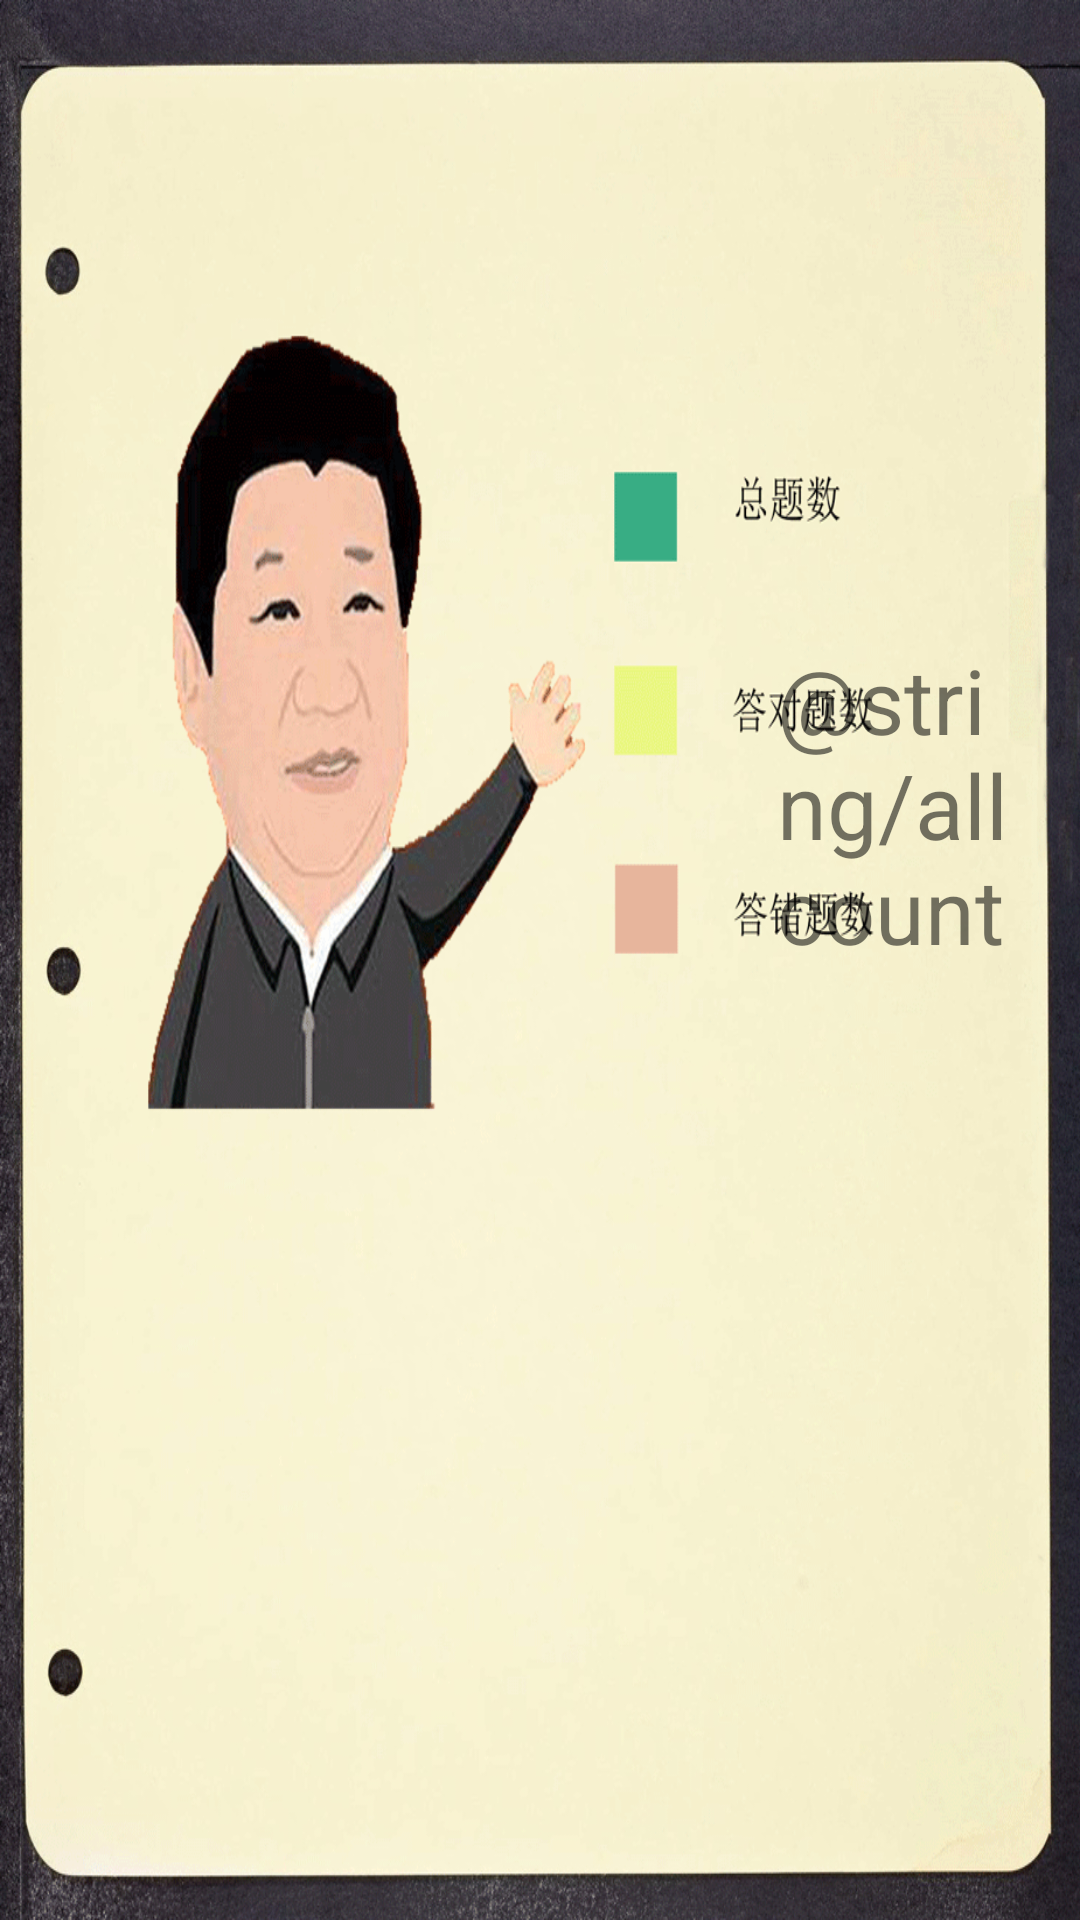

Reconstruct the res/layout file that produces this screen, plus the resources it refers to.
<!-- AndroidManifest.xml: application theme AppTheme -->
<!-- res/layout/activity_grade.xml -->
<?xml version="1.0" encoding="utf-8"?>
<RelativeLayout
    xmlns:android="http://schemas.android.com/apk/res/android"
    xmlns:tools="http://schemas.android.com/tools"
    android:layout_width="match_parent"
    android:layout_height="match_parent"
    android:background="@drawable/gradebg"
    android:orientation="vertical"
    tools:context="com.example.sijinsixin.ui.activity.GradeActivity">


    <TextView
        android:id="@+id/allcount"
        android:layout_width="80dp"
        android:layout_height="wrap_content"
        android:layout_marginEnd="21dp"
        android:layout_marginTop="213dp"
        android:text="@string/allcount"
        android:textSize="30sp"
        android:layout_alignParentTop="true"
        android:layout_alignParentEnd="true"/>

    <TextView
        android:id="@+id/truecount"
        android:layout_width="80dp"
        android:layout_height="wrap_content"
        android:layout_marginTop="60dp"
        android:textSize="30sp"
        android:layout_below="@+id/allcount"
        android:layout_alignStart="@+id/allcount"/>

    <TextView
        android:id="@+id/falsecount"
        android:layout_width="80dp"
        android:layout_height="wrap_content"
        android:layout_marginTop="57dp"
        android:textSize="30sp"
        android:layout_below="@+id/truecount"
        android:layout_alignStart="@+id/truecount"/>
    <Button
        android:background="@drawable/icbackup"
        android:id="@+id/btn_back_up"
        android:layout_width="250dp"
        android:layout_height="80dp"
        android:layout_below="@+id/falsecount"
        android:layout_centerHorizontal="true"
        android:layout_marginTop="193dp"/>


</RelativeLayout>
<!-- resources referenced by this layout -->
<resources>
  <!-- drawable gradebg: jpg bitmap (drawable-xxhdpi, 355508 bytes) -->
  <!-- drawable icbackup: png bitmap (drawable-xxhdpi, 50269 bytes) -->
  <style name="AppTheme" parent="Theme.AppCompat.Light.NoActionBar">
          
          <item name="colorPrimary">@color/colorPrimary</item>
          <item name="colorPrimaryDark">@color/colorPrimaryDark</item>
          <item name="colorAccent">@color/colorAccent</item>
      </style>
  <color name="colorPrimary">#f03413</color>
  <color name="colorPrimaryDark">#f03413</color>
  <color name="colorAccent">#FF4081</color>
</resources>
